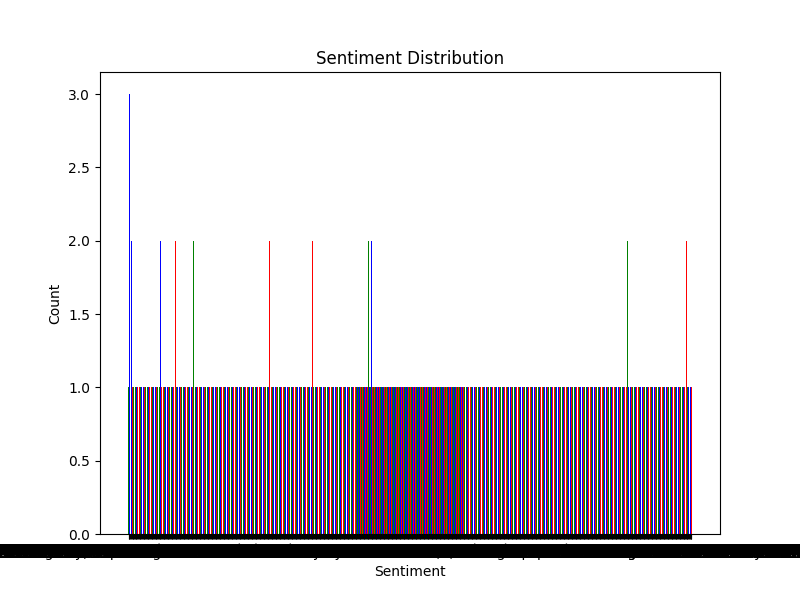

Source data for this figure (header and first rows):
Sentiment, Count
A bitter experience turned into a valuab…, 1
A compassionate rain, tears of empathy f…, 3
A cozy evening with a good movie., 1
A fiery determination burning within, fu…, 1
A free spirit soaring on the wings of dr…, 2
A heart overflowing with gratitude, a ga…, 1
A journey into the past, flipping throug…, 1
A melancholic symphony playing in the ba…, 1
A moment of shame for not speaking up ag…, 1
A moment of shame for not standing up ag…, 1
A moment of tenderness, connecting with …, 1
A numbness settles over me, a shield aga…, 1
A playful escapade in the carnival of li…, 3
A surprise gift from a friend made my da…, 1
A surprise visit from an old friend brou…, 1
A tapestry of conflicting feelings, weav…, 1
Admiring the beauty of nature during a p…, 1
Admiring the dedication of volunteers at…, 1
Ambivalence clouding decisions, caught i…, 1
Ambivalence in the air, caught between t…, 1
Amused by the antics of my petâ??it's pu…, 1
An amusing incident brightened up my day…, 1
An impenetrable numbness shields me from…, 1
Anticipating a thrilling adventure in th…, 1
Anticipating the release of a much-await…, 1
Anxiety grips my chest, a relentless gri…, 1
Anxiety grips my heart, worry clouds my …, 1
Apprehensive steps on the tightrope of u…, 1
Apprehensive whispers in the wind, a for…, 1
Arousal of excitement as I await a speci…, 1
Arousal of excitement before a much-awai…, 1
Arousal of excitement for an upcoming ad…, 1
Arousal of excitement for an upcoming fe…, 1
Attending a live music concert tonight., 1
Attending a virtual conference on AI., 1
Attending a virtual reality meetup., 1
Awe-struck by the beauty of the night sk…, 1
Basking in the golden glow of contentmen…, 1
Basking in the serenity of a quiet fores…, 1
Bathed in the glow of inspiration, a cre…, 1
Bathed in the golden hues of gratefulnes…, 2
Bitter experience at the customer servic…, 1
Bitterness festering like a venomous vin…, 1
Bitterness, a bitter aftertaste lingerin…, 1
Bitterness, a bitter chill in the air, f…, 1
Boredom lingers, a stagnant pool of indi…, 1
Boredom sets in, the day feels endlessly…, 1
Boredom settles like dust, life feels mu…, 1
Calmness prevails as I practice mindfuln…, 1
Can't believe the injustice happening in…, 1
Celebrating a friend's birthday tonight!…, 1
Celebrating a milestone at work! ð???, 1
Charting a course through the waves of h…, 2
Coding a new project with enthusiasm., 1
Compassion in action: supporting a local…, 1
Compassion in volunteering for a local c…, 1
Compassion shown through acts of kindnes…, 1
Compassion towards those in need during …, 1
Compassionate clouds, heavy with care, s…, 1
Confident strides in the dance of life, …, 2
... 646 more rows
